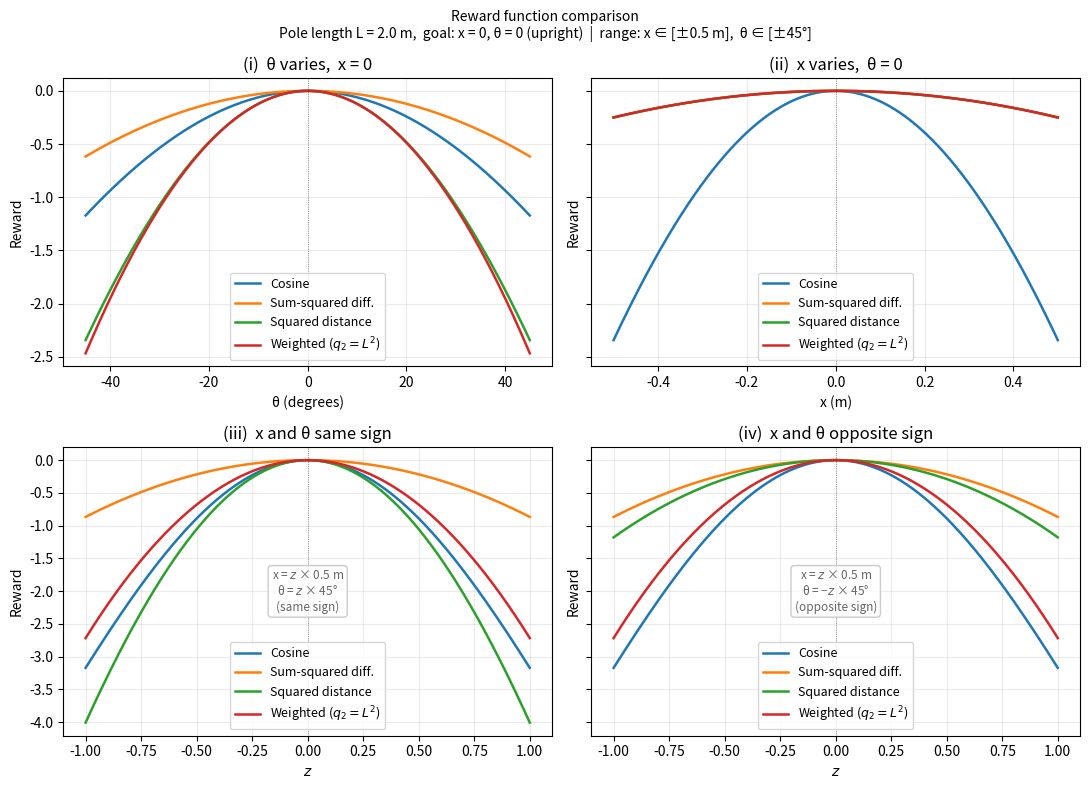
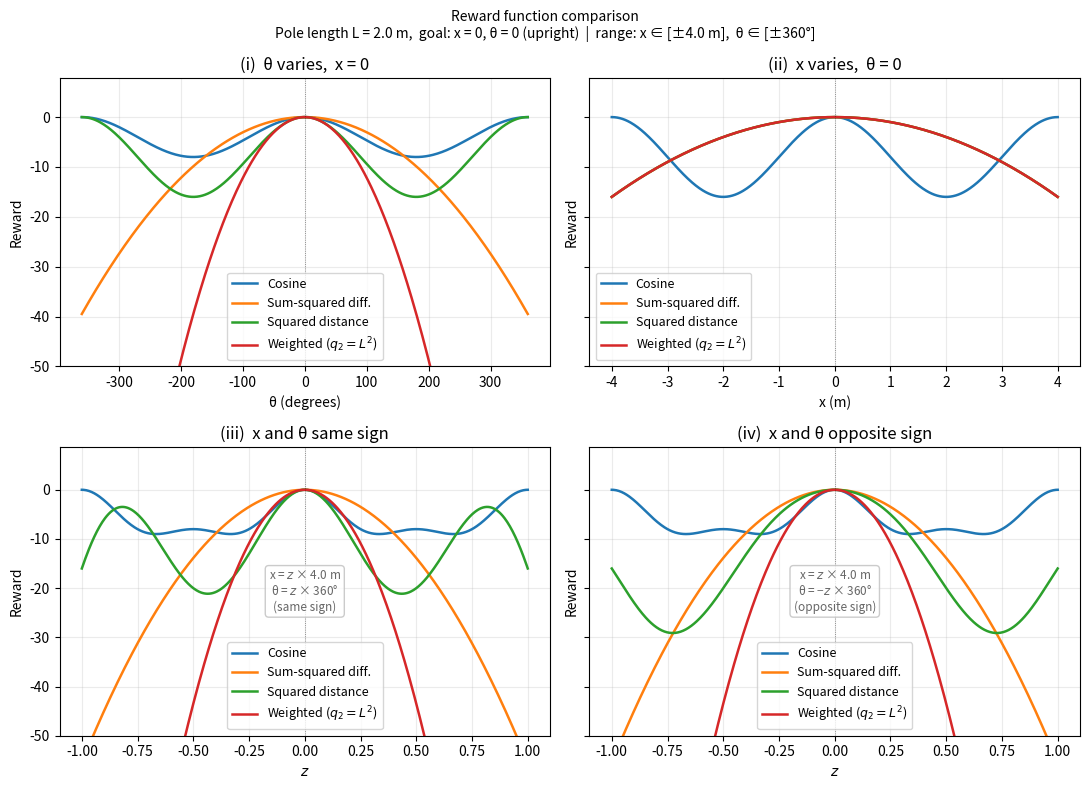

These figures' Python source, in order:
"""Compare reward functions for a cart-pole swing-up task.

Goal state: x = 0 (cart centred), theta = 0 (pole upright).

Rewards:
  1. Cosine            — (cos(θ)+1) × cos(x·π/2) − 2         [hardmaru style, scaled to [−4, 0]]
  2. Sum-sqr           — -(x² + θ²)                          [current CartPole-BT style]
  3. Sq. dist.         — -‖pole_tip − goal_tip‖²              [squared tip distance]
  4. Weighted sum-sqr  — -(x² + L²·θ²)                       [q2=L², matches sq. dist. curvature at origin]
"""

import os
import numpy as np
import matplotlib.pyplot as plt

L = 2.0  # pole length (m), matching CartPole-BT
N = 500  # number of plot points
X_MAX = 4.0  # full-range cart position limit (m)
THETA_MAX_DEG = 360.0  # full-range angle limit (degrees)

# --- Reward functions (higher = better; goal at x=0, theta=0) ---------------


def r_cosine(x, theta):
    # Shifted and scaled from [−1, 1] to [−16, 0] to match squared distance range
    return 8 * ((np.cos(theta) + 1) / 2 * np.cos(x * np.pi / 2)) - 8


def r_sumsqr(x, theta):
    return -(x**2 + theta**2)


def r_sqrdist(x, theta):
    tip_x = x + L * np.sin(theta)
    tip_y = L * np.cos(theta)
    return -(tip_x**2 + (tip_y - L) ** 2)


def r_weighted_sumsqr(x, theta):
    # q2 = L² matches the curvature of r_sqrdist at the origin
    return -(x**2 + L**2 * theta**2)


rewards = {
    "Cosine": r_cosine,
    "Sum-squared diff.": r_sumsqr,
    "Squared distance": r_sqrdist,
    f"Weighted ($q_2=L^2$)": r_weighted_sumsqr,
}
colors = {
    "Cosine": "tab:blue",
    "Sum-squared diff.": "tab:orange",
    "Squared distance": "tab:green",
    f"Weighted ($q_2=L^2$)": "tab:red",
}

# --- Figure generation ------------------------------------------------------


def make_figure(scale, out_path, ylim=(None, None)):
    x_max = X_MAX * scale
    theta_max_deg = THETA_MAX_DEG * scale
    theta_max = np.radians(theta_max_deg)

    def add_curves(ax, x_axis, x_vals, theta_vals, annot=None):
        for name, func in rewards.items():
            ax.plot(
                x_axis,
                func(x_vals, theta_vals),
                label=name,
                color=colors[name],
                lw=1.8,
            )
        ax.axvline(0.0, color="k", lw=0.6, ls=":", alpha=0.5)
        ax.set_ylim(ylim)
        ax.set_ylabel("Reward")
        ax.grid(True, alpha=0.25)
        ax.legend(fontsize=9)
        if annot:
            ax.text(
                0.5,
                0.5,
                annot,
                transform=ax.transAxes,
                ha="center",
                va="center",
                fontsize=8.5,
                color="0.40",
                bbox=dict(
                    boxstyle="round,pad=0.3", fc="white", ec="0.75", alpha=0.8
                ),
            )

    fig, axes = plt.subplots(2, 2, figsize=(11, 8), sharey="row")
    fig.suptitle(
        "Reward function comparison\n"
        f"Pole length L = {L} m,  goal: x = 0, θ = 0 (upright)  |  "
        f"range: x ∈ [±{x_max} m],  θ ∈ [±{theta_max_deg:.0f}°]",
        fontsize=10,
    )

    # (i) theta varies, x = 0
    thetas = np.linspace(-theta_max, theta_max, N)
    ax = axes[0, 0]
    add_curves(ax, np.degrees(thetas), np.zeros(N), thetas)
    ax.set_xlabel("θ (degrees)")
    ax.set_title("(i)  θ varies,  x = 0")

    # (ii) x varies, theta = 0
    xs = np.linspace(-x_max, x_max, N)
    ax = axes[0, 1]
    add_curves(ax, xs, xs, np.zeros(N))
    ax.set_xlabel("x (m)")
    ax.set_title("(ii)  x varies,  θ = 0")

    # (iii) both vary, same sign: x = z*x_max, theta = z*theta_max
    z = np.linspace(-1.0, 1.0, N)
    annot_iii = (
        f"x = $z$ × {x_max} m\nθ = $z$ × {theta_max_deg:.0f}°\n(same sign)"
    )
    ax = axes[1, 0]
    add_curves(ax, z, z * x_max, z * theta_max, annot=annot_iii)
    ax.set_xlabel("$z$")
    ax.set_title("(iii)  x and θ same sign")

    # (iv) both vary, opposite sign: x = z*x_max, theta = -z*theta_max
    annot_iv = f"x = $z$ × {x_max} m\nθ = −$z$ × {theta_max_deg:.0f}°\n(opposite sign)"
    ax = axes[1, 1]
    add_curves(ax, z, z * x_max, -z * theta_max, annot=annot_iv)
    ax.set_xlabel("$z$")
    ax.set_title("(iv)  x and θ opposite sign")

    plt.tight_layout()
    os.makedirs(os.path.dirname(out_path), exist_ok=True)
    plt.savefig(out_path, dpi=150)
    print(f"Saved to {out_path}")


# --- Generate figures --------------------------------------------------------

make_figure(
    scale=0.125, out_path="results/compare_rewards_zoom.png"
)  # x ∈ ±0.25 m, θ ∈ ±45°
make_figure(
    scale=1.0, out_path="results/compare_rewards.png", ylim=(-50, None)
)  # x ∈ ±2 m,    θ ∈ ±360°
plt.show()
